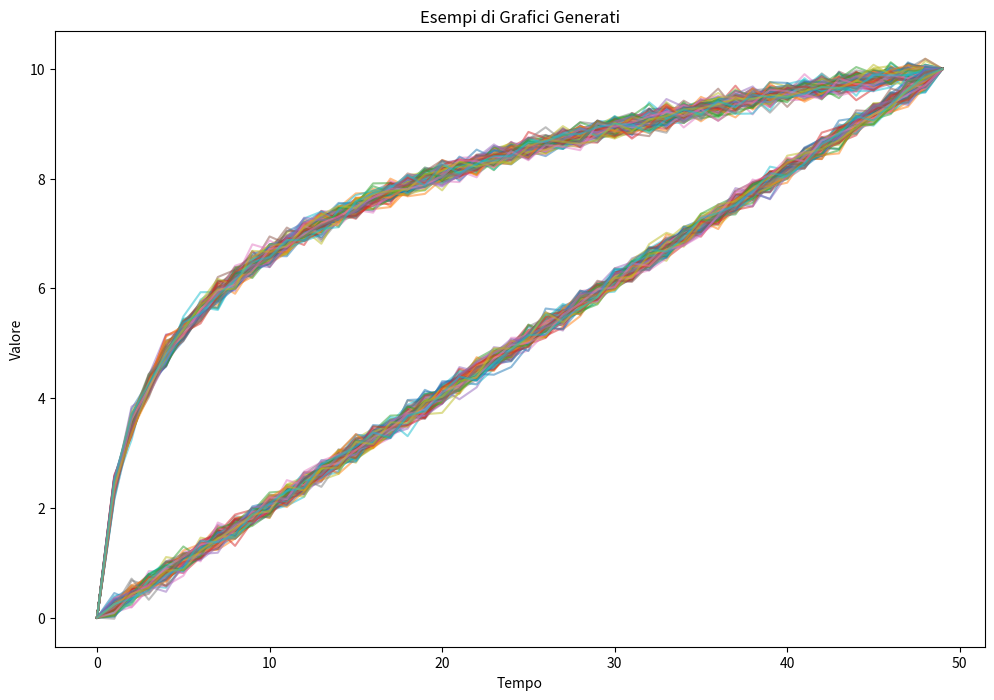

Source code (Python):
import numpy as np
import pandas as pd
import matplotlib.pyplot as plt

def add_noise(y, noise_level=0.1):
    """Aggiungi rumore ai dati, tranne al primo e ultimo punto."""
    noise = np.random.normal(0, noise_level, len(y))
    noise[0] = 0
    noise[-1] = 0
    return y + noise

def generate_logarithmic_graph(num_points, final_y_value, noise_level=0.1):
    x = np.linspace(0.1, 10, num_points)  # Evita x=0 per il logaritmo
    y = np.log(x)
    y = (y - y.min()) / (y.max() - y.min())  # Normalizza y tra 0 e 1
    y = y * final_y_value  # Scala a valore finale
    y = add_noise(y, noise_level)  # Aggiungi rumore
    return y

def generate_linear_graph(num_points, final_y_value, noise_level=0.1):
    x = np.linspace(0, 10, num_points)
    y = x
    y = (y - y.min()) / (y.max() - y.min())  # Normalizza y tra 0 e 1
    y = y * final_y_value  # Scala a valore finale
    y = add_noise(y, noise_level)  # Aggiungi rumore
    return y

def create_dataset(num_correct_graphs=100, num_wrong_graphs=100, num_points=50, file_path='grafici.csv', noise_level=0.1):
    X = []
    y = []
    final_y_value = 10  # Punto finale comune per tutti i grafici
    
    # Genera grafici corretti
    for _ in range(num_correct_graphs):
        graph = generate_logarithmic_graph(num_points, final_y_value, noise_level)
        X.append(graph)
        y.append(1)  # Etichetta per grafico corretto
    
    # Genera grafici errati
    for _ in range(num_wrong_graphs):
        graph = generate_linear_graph(num_points, final_y_value, noise_level)
        X.append(graph)
        y.append(0)  # Etichetta per grafico errato
    
    X = np.array(X)
    y = np.array(y)
    
    # Salva in CSV
    df = pd.DataFrame(X)
    df['Label'] = y
    df.to_csv(file_path, index=False)

    # Visualizza un esempio dei grafici generati
    plt.figure(figsize=(12, 8))
    for i in range(len(X)):  # Mostra solo i primi 10 grafici per chiarezza
        plt.plot(X[i], label=f'Grafico {i+1} - {"Corretto" if y[i] == 1 else "Errato"}', alpha=0.5)
    plt.title('Esempi di Grafici Generati')
    plt.xlabel('Tempo')
    plt.ylabel('Valore')
    plt.show()

# Esecuzione del programma
if __name__ == "__main__":
    create_dataset(num_correct_graphs=100, num_wrong_graphs=100, num_points=50, file_path='grafici.csv', noise_level=0.1)
